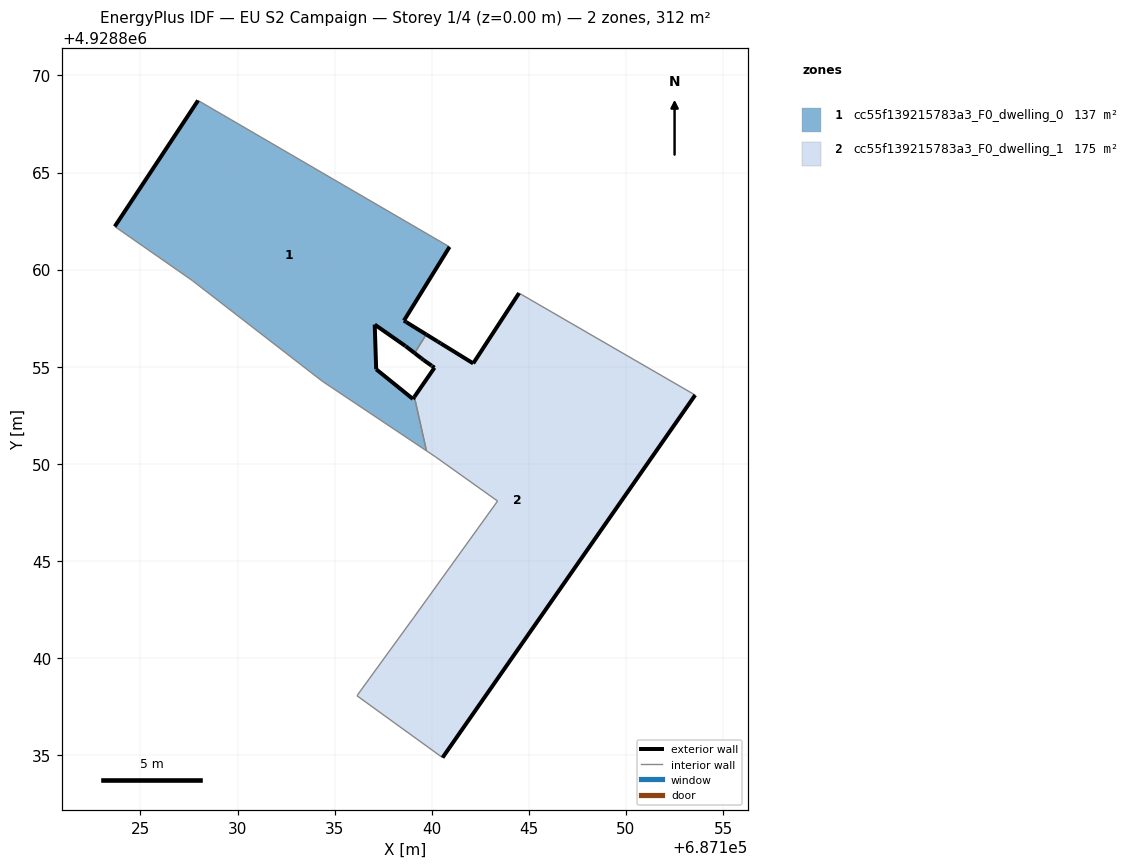
=== STOREY PLAN SPEC (per zone: floor XY polygon, exterior-wall plan segments, windows/doors) ===
zone 1: cc55f139215783a3_F0_dwelling_0  (136.6 m²)
  floor: (687139.73, 4928850.67) (687139.10, 4928853.45) (687139.03, 4928853.34) (687137.14, 4928854.87) (687137.06, 4928857.17) (687138.64, 4928856.07) (687138.65, 4928856.06) (687139.12, 4928855.70) (687139.71, 4928856.66) (687138.69, 4928857.29) (687138.56, 4928857.37) (687140.92, 4928861.17) (687127.96, 4928868.71) (687123.68, 4928862.22) (687127.67, 4928859.44) (687134.36, 4928854.25)
  exterior wall: (687137.06, 4928857.17) – (687137.14, 4928854.87)  [2.3 m]
  exterior wall: (687137.14, 4928854.87) – (687139.03, 4928853.34)  [2.4 m]
  exterior wall: (687139.03, 4928853.34) – (687139.10, 4928853.45)  [0.1 m]
  exterior wall: (687123.68, 4928862.22) – (687127.96, 4928868.71)  [7.8 m]
  exterior wall: (687140.92, 4928861.17) – (687138.56, 4928857.37)  [4.5 m]
  exterior wall: (687138.56, 4928857.37) – (687138.69, 4928857.29)  [0.1 m]
  exterior wall: (687138.69, 4928857.29) – (687139.71, 4928856.66)  [1.2 m]
  exterior wall: (687139.12, 4928855.70) – (687138.65, 4928856.06)  [0.6 m]
  exterior wall: (687138.65, 4928856.06) – (687138.64, 4928856.07)  [0.0 m]
  exterior wall: (687138.64, 4928856.07) – (687137.06, 4928857.17)  [1.9 m]
  interior walls: 6
zone 2: cc55f139215783a3_F0_dwelling_1  (175.1 m²)
  floor: (687140.55, 4928834.87) (687153.56, 4928853.54) (687144.49, 4928858.79) (687142.13, 4928855.17) (687140.46, 4928856.20) (687140.30, 4928856.30) (687139.71, 4928856.66) (687139.12, 4928855.70) (687139.46, 4928855.43) (687139.58, 4928855.34) (687139.99, 4928855.05) (687140.02, 4928855.03) (687140.14, 4928854.95) (687139.10, 4928853.45) (687139.73, 4928850.67) (687140.20, 4928850.35) (687143.39, 4928848.08) (687139.06, 4928842.08) (687136.15, 4928838.06)
  exterior wall: (687139.10, 4928853.45) – (687140.14, 4928854.95)  [1.8 m]
  exterior wall: (687140.14, 4928854.95) – (687140.02, 4928855.03)  [0.1 m]
  exterior wall: (687140.02, 4928855.03) – (687139.99, 4928855.05)  [0.0 m]
  exterior wall: (687139.99, 4928855.05) – (687139.58, 4928855.34)  [0.5 m]
  exterior wall: (687139.58, 4928855.34) – (687139.46, 4928855.43)  [0.1 m]
  exterior wall: (687139.46, 4928855.43) – (687139.12, 4928855.70)  [0.4 m]
  exterior wall: (687139.71, 4928856.66) – (687140.30, 4928856.30)  [0.7 m]
  exterior wall: (687140.30, 4928856.30) – (687140.46, 4928856.20)  [0.2 m]
  exterior wall: (687140.46, 4928856.20) – (687142.13, 4928855.17)  [2.0 m]
  exterior wall: (687142.13, 4928855.17) – (687144.49, 4928858.79)  [4.3 m]
  exterior wall: (687153.56, 4928853.54) – (687140.55, 4928834.87)  [22.8 m]
  interior walls: 8

=== DERIVED (storey summary) ===
Building: EU S2 Campaign
Storey: 1 of 4  (floor level z = 0.00 m)
Storey gross floor area: 311.7 m²
Zones on this storey: 2
  - cc55f139215783a3_F0_dwelling_0: floor 136.6 m²; exterior wall 21.0 m (63.0 m²); WWR 0.0%
  - cc55f139215783a3_F0_dwelling_1: floor 175.1 m²; exterior wall 33.0 m (99.0 m²); WWR 0.0%
Zone adjacency (shared interzone walls):
  - cc55f139215783a3_F0_dwelling_0 ↔ cc55f139215783a3_F0_dwelling_1